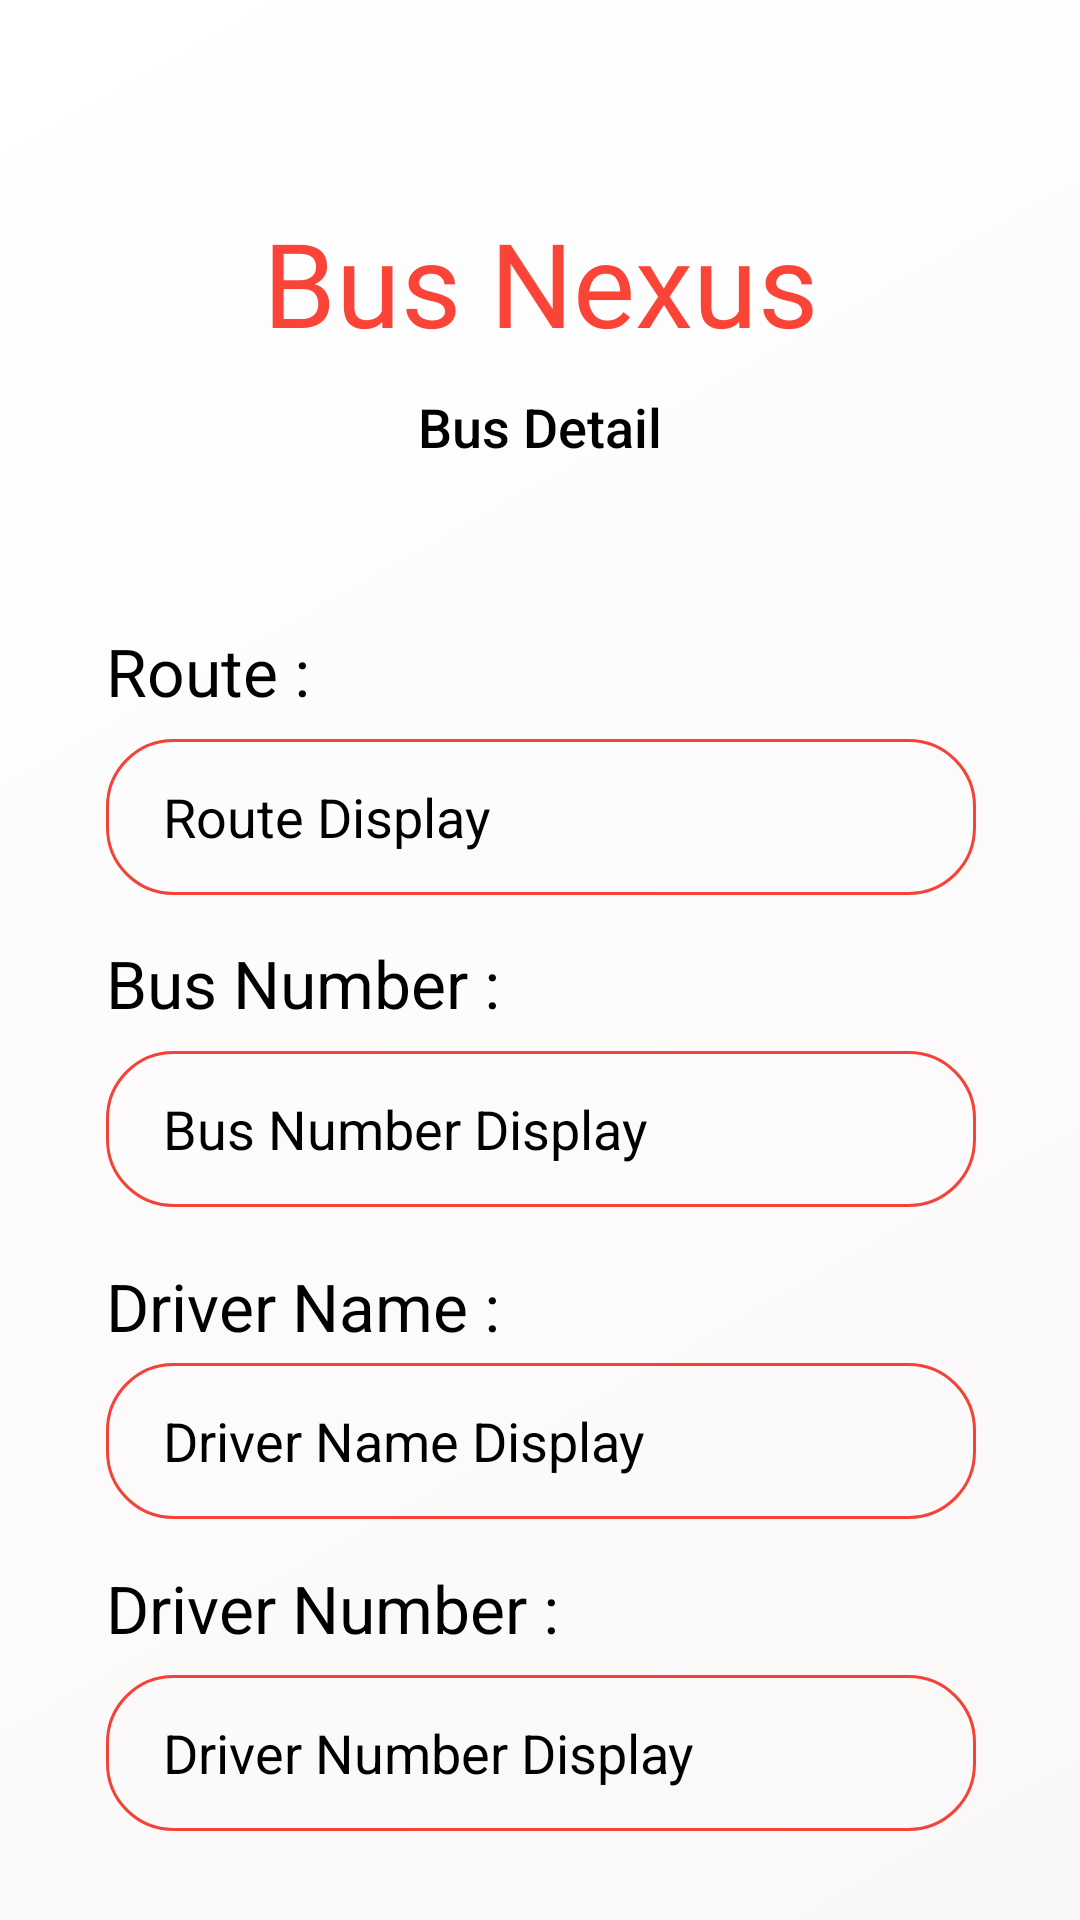

Produce the Android XML layout that renders to this screen, including the resource entries it uses.
<!-- AndroidManifest.xml: application theme Theme.BuxNexus -->
<!-- res/layout/activity_bus_detail.xml -->
<?xml version="1.0" encoding="utf-8"?>
<androidx.constraintlayout.widget.ConstraintLayout xmlns:android="http://schemas.android.com/apk/res/android"
    xmlns:app="http://schemas.android.com/apk/res-auto"
    xmlns:tools="http://schemas.android.com/tools"
    android:layout_width="match_parent"
    android:orientation="vertical"
    android:layout_height="match_parent"
    android:background="@drawable/backcolor"
    tools:context=".MainActivity">



    


    <TextView
        android:id="@+id/textView2"
        android:layout_width="wrap_content"
        android:layout_height="wrap_content"

        android:text="Driver Name :"
        android:textColor="@color/black"
        android:textSize="22sp"
        app:layout_constraintBottom_toTopOf="@+id/Bus_detail_Driver_name"
        app:layout_constraintEnd_toEndOf="@+id/Bus_detail_Driver_name"
        app:layout_constraintHorizontal_bias="0.0"
        app:layout_constraintStart_toStartOf="@+id/Bus_detail_Driver_name"
        app:layout_constraintTop_toBottomOf="@+id/Bus_detail_Bus_no"
        app:layout_constraintVertical_bias="0.808"
        tools:ignore="MissingConstraints" />

    <androidx.appcompat.widget.AppCompatButton
        android:id="@+id/Bus_Detail_Home_Btn"
        android:layout_width="131dp"
        android:layout_height="51dp"
        android:layout_marginTop="88dp"
        android:background="@drawable/textboxborder"
        android:backgroundTint="@color/black"
        android:fontFamily="sans-serif-condensed"
        android:text="Home"
        android:textColor="@color/white"
        android:textStyle="bold"
        app:layout_constraintEnd_toEndOf="@+id/Bus_detail_Driver_No"
        app:layout_constraintHorizontal_bias="0.496"
        app:layout_constraintStart_toStartOf="@+id/Bus_detail_Driver_No"
        app:layout_constraintTop_toBottomOf="@+id/Bus_detail_Driver_No"
        tools:ignore="MissingConstraints" />

    <TextView
        android:id="@+id/textView4"
        android:layout_width="wrap_content"
        android:layout_height="wrap_content"
        android:layout_marginTop="68dp"
        android:fontFamily="@font/robot900"
        android:text="Bus Nexus"
        android:textAlignment="center"

        android:textColor="#FA4437"
        android:textSize="39dp"

        app:layout_constraintEnd_toEndOf="parent"
        app:layout_constraintStart_toStartOf="parent"
        app:layout_constraintTop_toTopOf="parent"
        tools:ignore="MissingConstraints" />


    


    <TextView
        android:id="@+id/textView3"
        android:layout_width="wrap_content"
        android:layout_height="wrap_content"
        android:layout_marginTop="10dp"
        android:fontFamily="sans-serif-medium"
        android:text="Bus Detail"
        android:textColor="#000000"
        android:textSize="18dp"
        app:layout_constraintEnd_toEndOf="parent"
        app:layout_constraintStart_toStartOf="parent"
        app:layout_constraintTop_toBottomOf="@+id/textView4"
        tools:ignore="MissingConstraints" />

    <androidx.appcompat.widget.AppCompatButton

        android:id="@+id/Bus_Detail_Back_Btn"
        android:layout_width="40dp"
        android:layout_height="40dp"
        android:layout_marginTop="28dp"

        android:background="@drawable/back"
        app:layout_constraintEnd_toStartOf="@+id/textView4"
        app:layout_constraintHorizontal_bias="0.452"
        app:layout_constraintStart_toStartOf="parent"
        app:layout_constraintTop_toTopOf="parent" />


    <TextView
        android:layout_width="wrap_content"
        android:layout_height="wrap_content"
        android:layout_marginBottom="8dp"
        android:text="Route :"
        android:textColor="@color/black"
        android:textSize="22sp"
        app:layout_constraintBottom_toTopOf="@+id/Bus_detail_Route"
        app:layout_constraintEnd_toEndOf="@+id/Bus_detail_Route"
        app:layout_constraintHorizontal_bias="0.0"
        app:layout_constraintStart_toStartOf="@+id/Bus_detail_Route"
        tools:ignore="MissingConstraints" />

    <EditText
        android:id="@+id/Bus_detail_Route"
        android:layout_width="290dp"
        android:layout_height="52dp"
        android:layout_marginTop="92dp"
        android:background="@drawable/textboxborder"
        android:hint="Route Display"
        android:inputType="number"
        android:paddingLeft="19dp"

        android:paddingTop="10dp"
        android:paddingBottom="10dp"
        android:textColorHint="@color/black"
        app:layout_constraintEnd_toEndOf="parent"
        app:layout_constraintHorizontal_bias="0.504"
        app:layout_constraintStart_toStartOf="parent"
        app:layout_constraintTop_toBottomOf="@+id/textView3"
        tools:ignore="MissingConstraints" />

    <TextView
        android:layout_width="wrap_content"
        android:layout_height="wrap_content"
        android:layout_marginBottom="8dp"
        android:text="Bus Number :"
        android:textColor="@color/black"
        android:textSize="22sp"
        app:layout_constraintBottom_toTopOf="@+id/Bus_detail_Bus_no"
        app:layout_constraintEnd_toEndOf="@+id/Bus_detail_Bus_no"
        app:layout_constraintHorizontal_bias="0.0"
        app:layout_constraintStart_toStartOf="@+id/Bus_detail_Bus_no"
        app:layout_constraintTop_toBottomOf="@+id/Bus_detail_Route"
        app:layout_constraintVertical_bias="1.0"
        tools:ignore="MissingConstraints" />

    <EditText
        android:id="@+id/Bus_detail_Bus_no"
        android:layout_width="290dp"
        android:layout_height="52dp"
        android:layout_marginTop="52dp"
        android:background="@drawable/textboxborder"
        android:hint="Bus Number Display"
        android:inputType="number"

        android:paddingLeft="19dp"
        android:paddingTop="10dp"
        android:paddingBottom="10dp"
        android:textColorHint="@color/black"
        app:layout_constraintEnd_toEndOf="@+id/Bus_detail_Route"
        app:layout_constraintHorizontal_bias="0.0"
        app:layout_constraintStart_toStartOf="@+id/Bus_detail_Route"
        app:layout_constraintTop_toBottomOf="@+id/Bus_detail_Route"
        tools:ignore="MissingConstraints" />

    <TextView
        android:layout_width="wrap_content"
        android:layout_height="wrap_content"
        android:text="Driver Number :"

        android:textSize="22sp"
android:textColor="@color/black"
        app:layout_constraintBottom_toTopOf="@+id/Bus_detail_Driver_No"
        app:layout_constraintEnd_toEndOf="@+id/Bus_detail_Driver_No"
        app:layout_constraintHorizontal_bias="0.0"
        app:layout_constraintStart_toStartOf="@+id/Bus_detail_Driver_No"
        app:layout_constraintTop_toBottomOf="@+id/Bus_detail_Driver_name"
        app:layout_constraintVertical_bias="0.657"
        tools:ignore="MissingConstraints" />

    <EditText
        android:id="@+id/Bus_detail_Driver_name"
        android:layout_width="290dp"
        android:layout_height="52dp"
        android:layout_marginTop="52dp"
        android:background="@drawable/textboxborder"
        android:hint="Driver Name Display"

        android:inputType="number"
        android:paddingLeft="19dp"
        android:paddingTop="10dp"
        android:paddingBottom="10dp"

        android:textColorHint="@color/black"
        app:layout_constraintEnd_toEndOf="parent"
        app:layout_constraintHorizontal_bias="0.504"
        app:layout_constraintStart_toStartOf="parent"
        app:layout_constraintTop_toBottomOf="@+id/Bus_detail_Bus_no"
        tools:ignore="MissingConstraints" />

    <EditText
        android:id="@+id/Bus_detail_Driver_No"
        android:layout_width="290dp"
        android:layout_height="52dp"
        android:layout_marginTop="52dp"
        android:background="@drawable/textboxborder"
        android:hint="Driver Number Display"

        android:inputType="number"
        android:paddingLeft="19dp"
        android:paddingTop="10dp"
        android:paddingBottom="10dp"
        android:textColorHint="@color/black"
        app:layout_constraintEnd_toEndOf="@+id/Bus_detail_Driver_name"
        app:layout_constraintHorizontal_bias="1.0"
        app:layout_constraintStart_toStartOf="@+id/Bus_detail_Driver_name"
        app:layout_constraintTop_toBottomOf="@+id/Bus_detail_Driver_name"
        tools:ignore="MissingConstraints" />

</androidx.constraintlayout.widget.ConstraintLayout>
<!-- resources referenced by this layout -->
<resources>
  <!-- drawable backcolor (drawable) -->
  <?xml version="1.0" encoding="utf-8"?>
  <shape xmlns:android="http://schemas.android.com/apk/res/android">
      <gradient
          android:startColor="#FAF7F7"
          android:endColor="#Ffff"
          android:angle="135"
  
          />
  </shape>
  <!-- drawable textboxborder (drawable) -->
  <?xml version="1.0" encoding="utf-8"?>
  <shape xmlns:android="http://schemas.android.com/apk/res/android">
  
      <stroke android:color="#F44336" android:width="1dp"/>
      <corners android:radius="22dp"/>
  </shape>
  <style name="Theme.BuxNexus" parent="Theme.MaterialComponents.DayNight.NoActionBar">
          
          <item name="colorPrimary">@color/purple_500</item>
          <item name="colorPrimaryVariant">@color/purple_700</item>
          <item name="colorOnPrimary">@color/white</item>
          
          <item name="colorSecondary">@color/teal_200</item>
          <item name="colorSecondaryVariant">@color/teal_700</item>
          <item name="colorOnSecondary">@color/black</item>
          
          <item name="android:statusBarColor" tools:targetApi="l">?attr/colorPrimaryVariant</item>
          
      </style>
  <!-- not gathered from this repository: default colours our renderer supplied (Android Studio template values) -->
  <color name="purple_500">#FF6200EE</color>
  <color name="purple_700">#FF3700B3</color>
  <color name="teal_200">#FF03DAC5</color>
  <color name="teal_700">#FF018786</color>
  <color name="black">#FF000000</color>
  <color name="white">#FFFFFFFF</color>
</resources>
